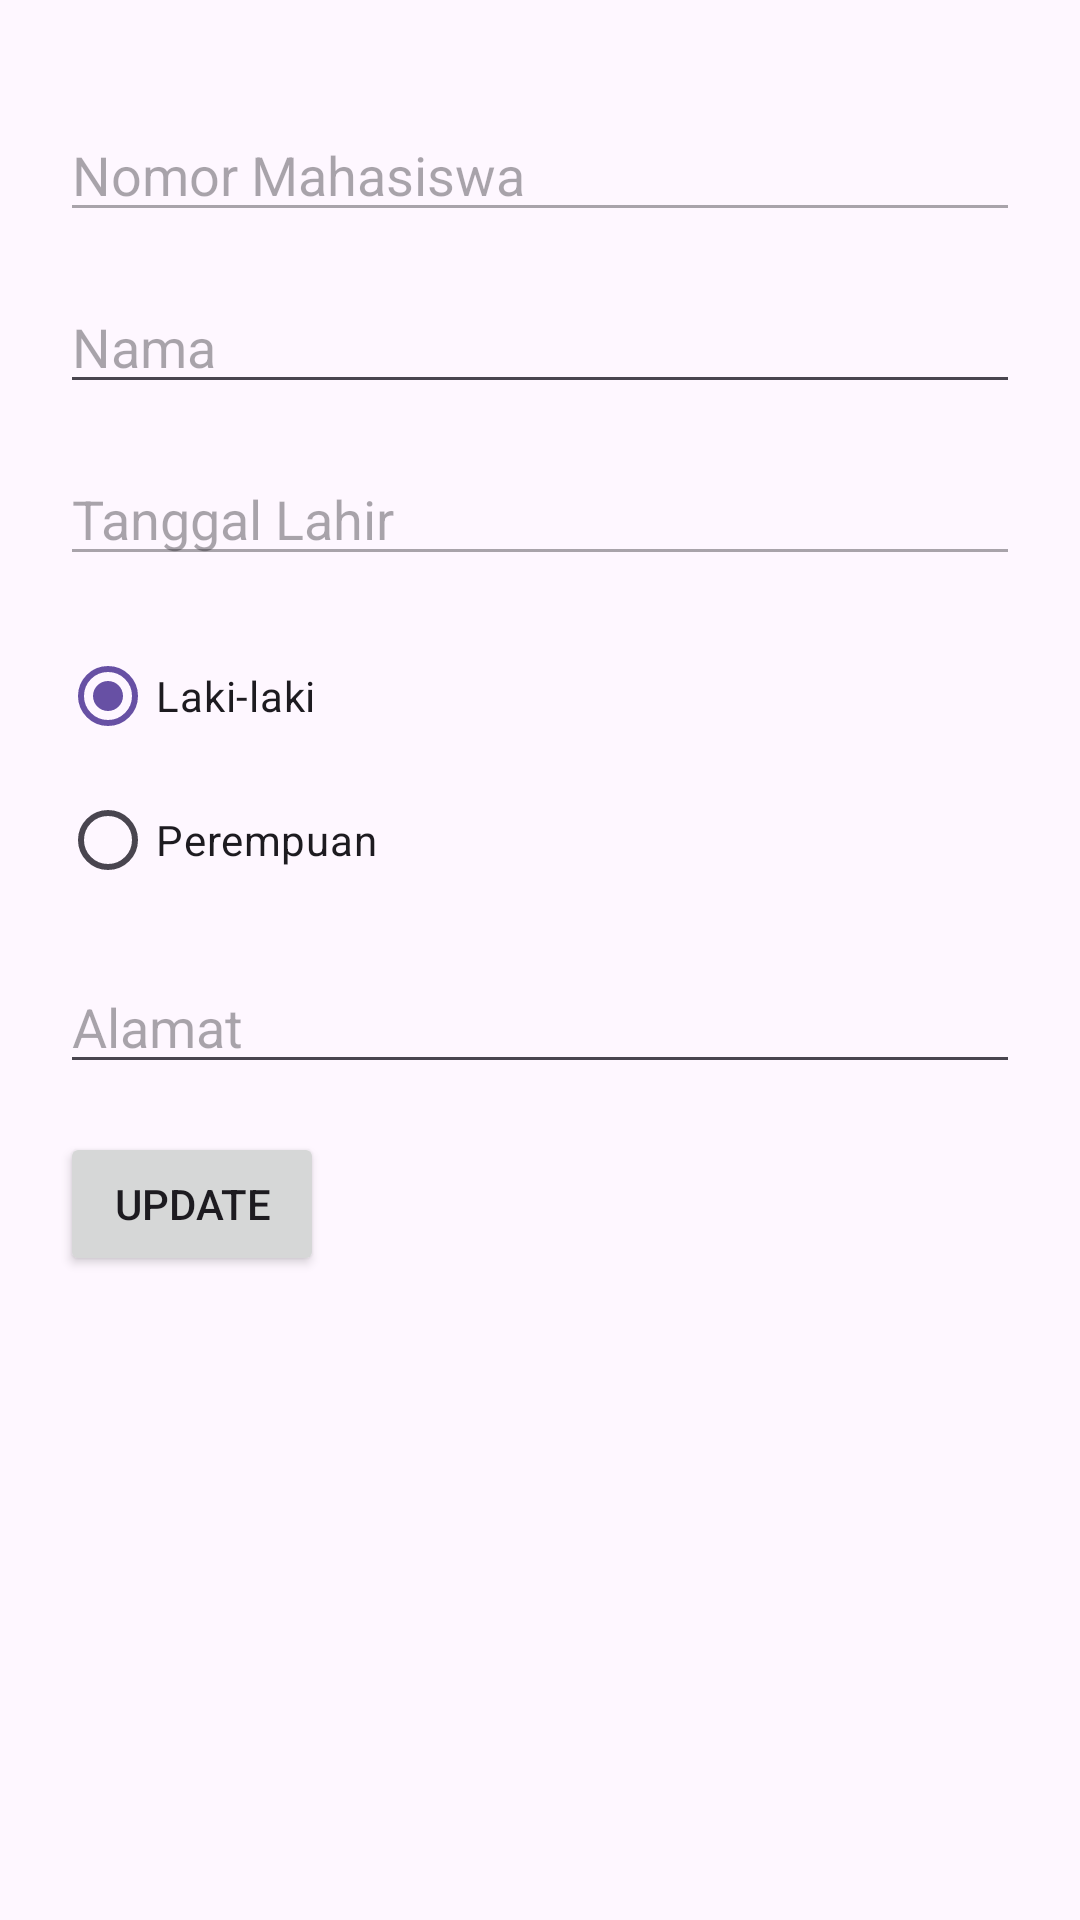

Write the Android layout XML for this screen, with the resource values it uses.
<!-- AndroidManifest.xml: application theme Theme.ProjectList -->
<!-- res/layout/activity_update.xml -->
<?xml version="1.0" encoding="utf-8"?>
<LinearLayout
    xmlns:android="http://schemas.android.com/apk/res/android"
    xmlns:app="http://schemas.android.com/apk/res-auto"
    xmlns:tools="http://schemas.android.com/tools"
    android:layout_width="match_parent"
    android:layout_height="match_parent"
    android:orientation="vertical"
    android:padding="20dp"
    tools:context=".UpdateActivity">

    <EditText
        android:id="@+id/editTextNomorMahasiswa"
        android:layout_width="match_parent"
        android:layout_height="wrap_content"
        android:hint="Nomor Mahasiswa"
        android:enabled="false"
        android:layout_marginTop="16dp"
        />

    <EditText
        android:id="@+id/editTextNama"
        android:layout_width="match_parent"
        android:layout_height="wrap_content"
        android:hint="Nama"
        android:layout_marginTop="16dp"
        />

    <EditText
        android:id="@+id/editTextTanggalLahir"
        android:layout_width="match_parent"
        android:layout_height="wrap_content"
        android:hint="Tanggal Lahir"
        android:enabled="false"
        android:layout_marginTop="16dp"
        />

    <RadioGroup
        android:id="@+id/radioGroupJenisKelamin"
        android:layout_width="match_parent"
        android:layout_height="wrap_content"
        android:layout_marginTop="16dp"
        >

        <RadioButton
            android:id="@+id/radioButtonLaki"
            android:layout_width="wrap_content"
            android:layout_height="wrap_content"
            android:text="Laki-laki"
            android:checked="true"
            />

        <RadioButton
            android:id="@+id/radioButtonPerempuan"
            android:layout_width="wrap_content"
            android:layout_height="wrap_content"
            android:text="Perempuan"
            />

    </RadioGroup>

    <EditText
        android:id="@+id/editTextAlamat"
        android:layout_width="match_parent"
        android:layout_height="wrap_content"
        android:hint="Alamat"
        android:layout_marginTop="16dp"
        />

    <Button
        android:id="@+id/buttonUpdate"
        android:layout_width="wrap_content"
        android:layout_height="wrap_content"
        android:text="Update"
        android:layout_marginTop="16dp"
        />

</LinearLayout>
<!-- resources referenced by this layout -->
<resources>
  <style name="Theme.ProjectList" parent="Base.Theme.ProjectList" />
  <style name="Base.Theme.ProjectList" parent="Theme.Material3.DayNight.NoActionBar">
          
          
      </style>
</resources>
